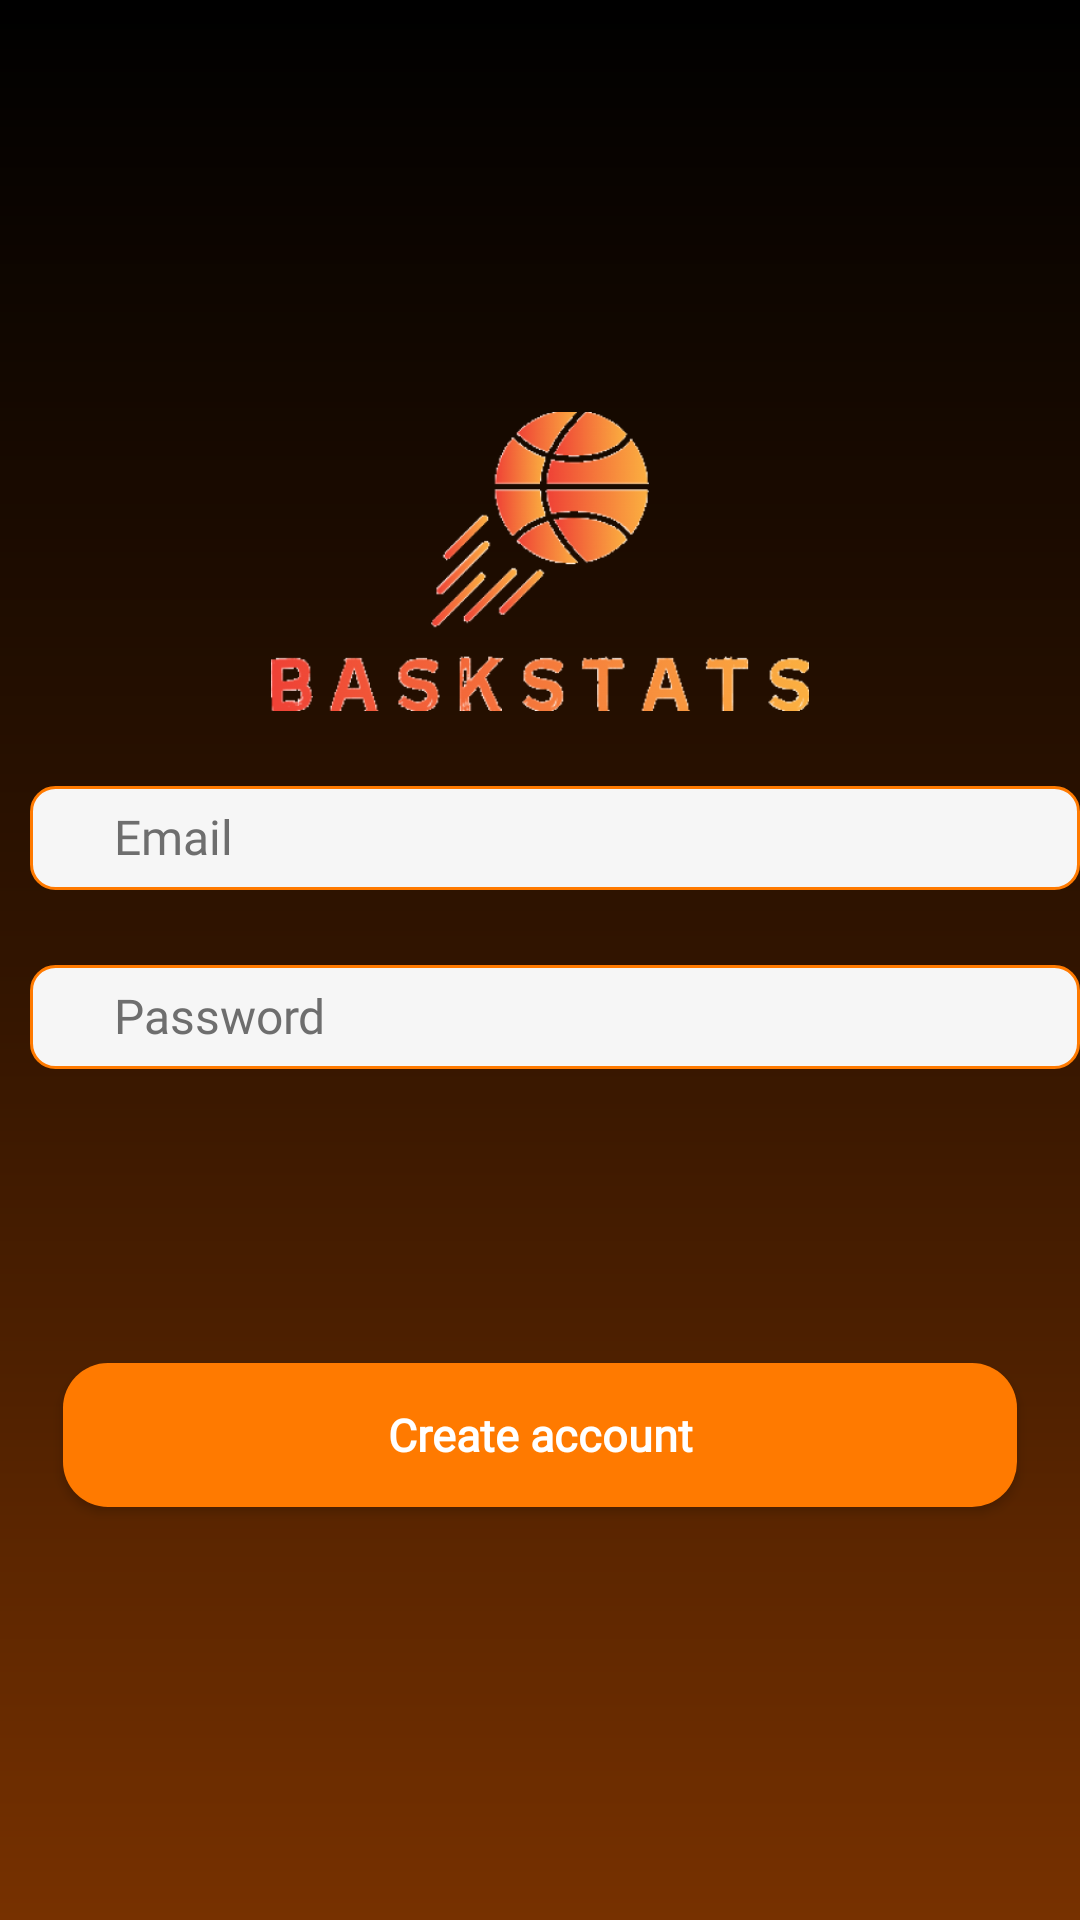

Produce the Android XML layout that renders to this screen, including the resource entries it uses.
<!-- AndroidManifest.xml: application theme Theme.MyApp -->
<!-- res/layout/fragment_registrar.xml -->
<?xml version="1.0" encoding="utf-8"?>
<LinearLayout xmlns:android="http://schemas.android.com/apk/res/android"
    xmlns:tools="http://schemas.android.com/tools"
    android:layout_width="match_parent"
    android:layout_height="match_parent"
    tools:context=".Registrar"
    android:orientation="vertical"
    style="@style/groupStyle_4"
    android:gravity="center_vertical">
    <ImageView
        android:id="@+id/imageImageNine"
        android:layout_width="180dp"
        android:layout_height="wrap_content"
        android:layout_gravity="center"
        android:adjustViewBounds="true"
        android:scaleType="fitCenter"
        android:src="@drawable/img_image9"
        />

    <EditText
        android:id="@+id/emailEditText"
        style="@style/etSolidRoundedOutline"
        android:layout_width="match_parent"
        android:layout_height="wrap_content"
        android:layout_marginStart="@dimen/_10pxh"
        android:layout_marginTop="@dimen/_25pxv"
        android:background="@drawable/rectangle_bg_gray_100_border_orange_700_radius_8"
        android:ellipsize="end"
        android:inputType="text"
        android:paddingStart="@dimen/_28pxh"
        android:paddingTop="@dimen/_6pxv"
        android:paddingEnd="@dimen/_30pxh"
        android:paddingBottom="@dimen/_7pxv"
        android:singleLine="true"
        android:textColorHint="@color/gray_601"
        tools:ignore="Autofill"
        android:hint="Email"/>

    <EditText
        android:id="@+id/passwordEditText"
        style="@style/etSolidRoundedOutline"
        android:layout_width="match_parent"
        android:layout_height="wrap_content"
        android:layout_marginStart="@dimen/_10pxh"
        android:layout_marginTop="@dimen/_25pxv"
        android:background="@drawable/rectangle_bg_gray_100_border_orange_700_radius_8"
        android:ellipsize="end"
        android:inputType="text"
        android:paddingStart="@dimen/_28pxh"
        android:paddingTop="@dimen/_6pxv"
        android:paddingEnd="@dimen/_30pxh"
        android:paddingBottom="@dimen/_7pxv"
        android:singleLine="true"
        android:textColorHint="@color/gray_601"
        tools:ignore="Autofill"
        android:hint="Password"/>

    <androidx.appcompat.widget.AppCompatButton
        android:id="@+id/registerButton"
        style="@style/btnSolidRounded_1"
        android:layout_width="match_parent"
        android:layout_height="wrap_content"
        android:layout_marginStart="@dimen/_21pxh"
        android:layout_marginTop="@dimen/_98pxv"
        android:layout_marginEnd="@dimen/_21pxh"
        android:ellipsize="end"
        android:gravity="center"
        android:paddingStart="@dimen/_30pxh"
        android:paddingTop="@dimen/_11pxv"
        android:paddingEnd="@dimen/_30pxh"
        android:paddingBottom="@dimen/_11pxv"
        android:singleLine="true"
        android:textAllCaps="false"
        android:text="Create account"/>

</LinearLayout>
<!-- resources referenced by this layout -->
<resources>
  <color name="gray_601">#6e6e6e</color>
  <dimen name="_10pxh">10.0dp</dimen>
  <dimen name="_11pxv">11.0dp</dimen>
  <dimen name="_21pxh">21.0dp</dimen>
  <dimen name="_25pxv">25.0dp</dimen>
  <dimen name="_28pxh">28.0dp</dimen>
  <dimen name="_30pxh">30.0dp</dimen>
  <dimen name="_6pxv">6.0dp</dimen>
  <dimen name="_7pxv">7.0dp</dimen>
  <dimen name="_98pxv">98.0dp</dimen>
  <!-- drawable img_image9: png bitmap (drawable, 51320 bytes) -->
  <!-- drawable rectangle_bg_gray_100_border_orange_700_radius_8 (drawable) -->
  <?xml version="1.0" encoding="UTF-8"?>
  <shape android:shape="rectangle" xmlns:android="http://schemas.android.com/apk/res/android">
      <solid android:color="@color/gray_100"/>
      <corners android:radius="@dimen/_8pxh"/>
      <stroke android:color="@color/orange_700" android:width="@dimen/_1pxh"/>
  </shape>
  <style name="btnSolidRounded_1">
          <item name="android:textSize">@dimen/_15pxh</item>
          <item name="android:textColor">@color/white_A700</item>
          <item name="android:fontFamily">@font/outfit</item>
          <item name="android:textFontWeight" tools:targetApi="p">600</item>
          <item name="android:background">@drawable/rectangle_bg_orange_700_radius_15</item>
      </style>
  <style name="etSolidRoundedOutline">
          <item name="android:textSize">@dimen/_16pxh</item>
          <item name="android:textColor">@color/gray_601</item>
          <item name="android:fontFamily">@font/outfit</item>
          <item name="android:textFontWeight" tools:targetApi="p">400</item>
          <item name="android:background">@drawable/rectangle_bg_gray_100_border_orange_700_radius_8</item>
      </style>
  <style name="groupStyle_4">
          <item name="android:background">@drawable/rectangle_gradient_s_black_900_c_gray_902_e_red_900</item>
      </style>
  <style name="Theme.MyApp" parent="Theme.MaterialComponents.DayNight.NoActionBar">
          
          <item name="colorPrimary">@color/orange_800</item>
          <item name="colorPrimaryVariant">@color/orange_800</item>
          <item name="colorOnPrimary">@color/white</item>
          
          <item name="colorSecondary">@color/teal_200</item>
          <item name="colorSecondaryVariant">@color/teal_700</item>
          <item name="colorOnSecondary">@color/black</item>
          
          <item name="android:statusBarColor" tools:targetApi="l">?attr/colorPrimaryVariant</item>
          
      </style>
  <color name="gray_100">#f6f6f6</color>
  <dimen name="_8pxh">8.0dp</dimen>
  <color name="orange_700">#ff7a00</color>
  <dimen name="_1pxh">1.0dp</dimen>
  <dimen name="_15pxh">15.0dp</dimen>
  <color name="white_A700">#ffffff</color>
  <!-- drawable rectangle_bg_orange_700_radius_15 (drawable) -->
  <?xml version="1.0" encoding="UTF-8"?>
  <shape android:shape="rectangle" xmlns:android="http://schemas.android.com/apk/res/android">
      <solid android:color="@color/orange_700"/>
      <corners android:radius="@dimen/_15pxh"/>
  </shape>
  <dimen name="_16pxh">16.0dp</dimen>
  <!-- drawable rectangle_gradient_s_black_900_c_gray_902_e_red_900 (drawable) -->
  <?xml version="1.0" encoding="UTF-8"?>
  <shape android:shape="rectangle" xmlns:android="http://schemas.android.com/apk/res/android">
      <gradient android:angle="270.0"
          android:centerColor="@color/gray_902"
          android:endColor="@color/red_900"
          android:startColor="@color/black_900" android:type="linear"/>
  </shape>
  <color name="orange_800">#d66700</color>
  <color name="white">#FFFFFFFF</color>
  <color name="teal_200">#FF03DAC5</color>
  <color name="teal_700">#FF018786</color>
  <color name="black">#FF000000</color>
  <color name="gray_902">#311400</color>
  <color name="red_900">#773100</color>
  <color name="black_900">#000000</color>
</resources>
